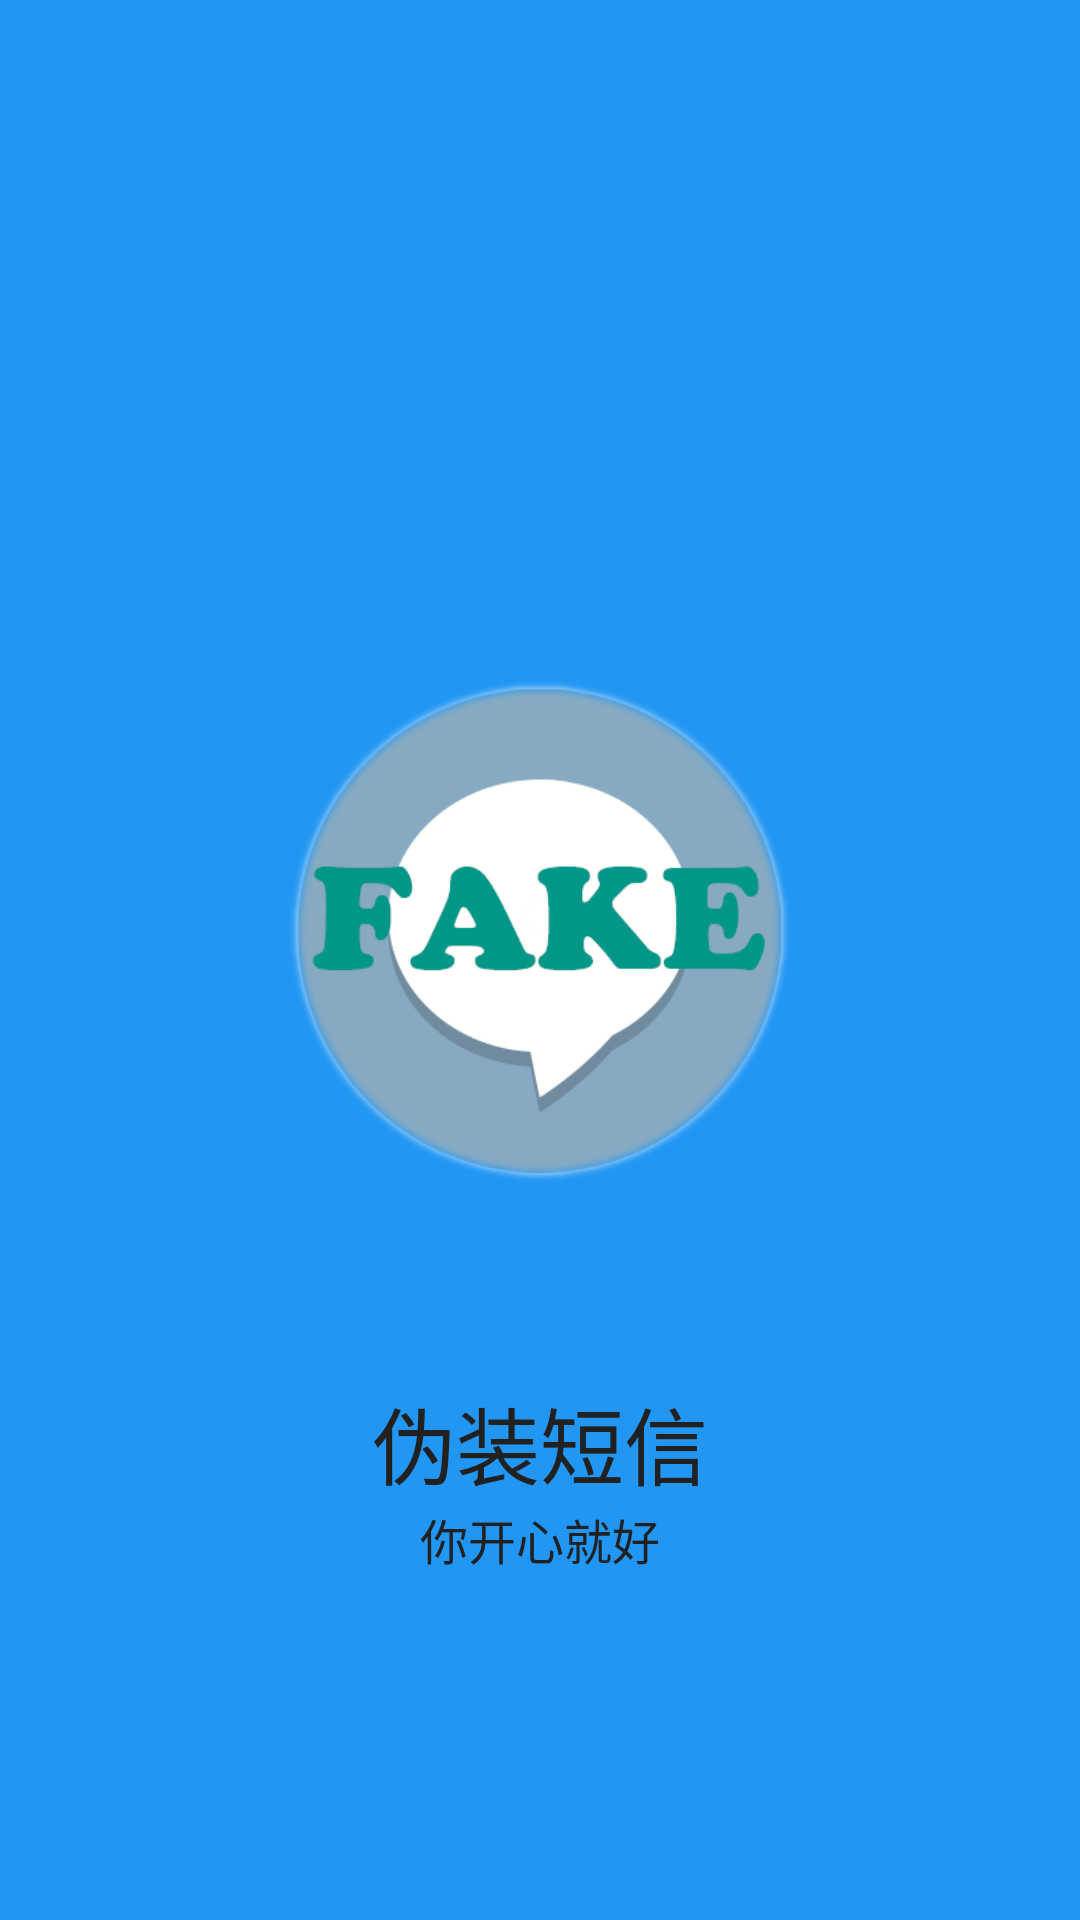

Write the Android layout XML for this screen, with the resource values it uses.
<!-- AndroidManifest.xml: application theme AppTheme -->
<!-- res/layout/activity_splash.xml -->
<?xml version="1.0" encoding="utf-8"?>
<LinearLayout xmlns:android="http://schemas.android.com/apk/res/android"
    android:id="@+id/welcome_fragment"
    android:layout_width="fill_parent"
    android:layout_height="fill_parent"
    android:clipChildren="false"
    android:background="#2196F3"
    android:orientation="vertical"
    android:layout_weight="6"
    android:paddingTop="48dp">

    <FrameLayout
        android:id="@+id/images"
        android:layout_width="fill_parent"
        android:layout_height="0dp"
        android:layout_weight="4"
        android:clipChildren="false">
        <ImageView
            android:layout_width="200dp"
            android:layout_height="200dp"
            android:scaleType="centerInside"
            android:src="@drawable/ic_welcome"
            android:paddingLeft="16dp"
            android:paddingRight="16dp"
            android:gravity="center"
            android:layout_gravity="center_horizontal|bottom"/>

    </FrameLayout>

    <TextView
        android:id="@+id/heading"
        android:text="@string/app_name"
        android:layout_width="fill_parent"
        android:layout_height="0dp"
        android:layout_weight="1"
        android:paddingLeft="24dp"
        android:paddingRight="24dp"
        android:gravity="bottom|center_horizontal"
        android:textAppearance="@style/SplashHeadingAppearance" />

    <TextView
        android:id="@+id/content"
        android:text="@string/splash_content"
        android:layout_width="fill_parent"
        android:layout_height="0dp"
        android:layout_weight="1"
        android:paddingLeft="24dp"
        android:paddingRight="24dp"
        android:gravity="top|center_horizontal"
        android:minHeight="@dimen/welcome_content_min_height"
        android:textAppearance="@style/WelcomeContentAppearance" />

    <View
        android:layout_width="match_parent"
        android:layout_height="48dp"
        android:background="@android:color/transparent"/>

</LinearLayout>
<!-- resources referenced by this layout -->
<resources>
  <dimen name="welcome_content_min_height">96.0dip</dimen>
  <!-- drawable ic_welcome: png bitmap (drawable-hdpi, 49534 bytes) -->
  <string name="app_name">伪装短信</string>
  <string name="splash_content">你开心就好</string>
  <style name="SplashHeadingAppearance" parent="@android:style/TextAppearance.Large">
          <item name="android:textSize">@dimen/splash_heading</item>
          <item name="android:textColor">@android:color/white</item>
      </style>
  <style name="WelcomeContentAppearance" parent="@android:style/TextAppearance">
          <item name="android:textSize">@dimen/welcome_content</item>
          <item name="android:textColor">@android:color/white</item>
      </style>
  <style name="AppTheme" parent="BaseAppTheme" />
  <dimen name="splash_heading">28.0sp</dimen>
  <dimen name="welcome_content">16.0sp</dimen>
  <style name="BaseAppTheme" parent="Theme.AppCompat.Light.NoActionBar">
          
          <item name="colorPrimary">@color/primary</item>
          <item name="colorPrimaryDark">@color/primary_dark</item>
          <item name="colorAccent">@color/accent</item>
          <item name="android:windowBackground">@color/window_background</item>
      </style>
  <color name="primary">#3F51B5</color>
  <color name="primary_dark">#303F9F</color>
  <color name="accent">#7C4DFF</color>
</resources>
